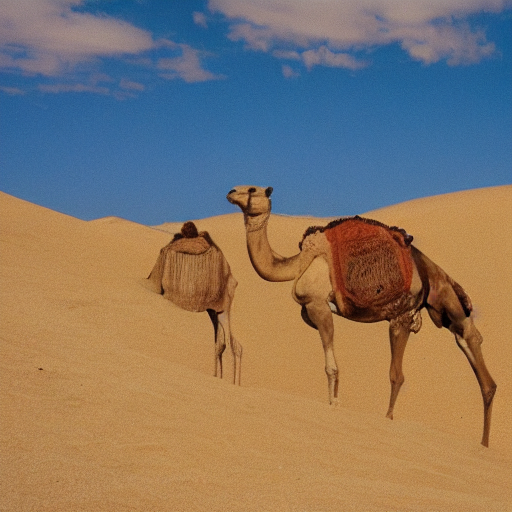
Generation parameters embedded in this image by AUTOMATIC1111 Stable Diffusion web UI or a fork of it (Forge, ...) (PNG 'parameters' text chunk):
camel
Steps: 20, Sampler: DPM++ 2M, Schedule type: Karras, CFG scale: 7, Seed: 267659644, Size: 512x512, Model hash: 6ce0161689, Model: v1-5-pruned-emaonly, Version: 1.10.1